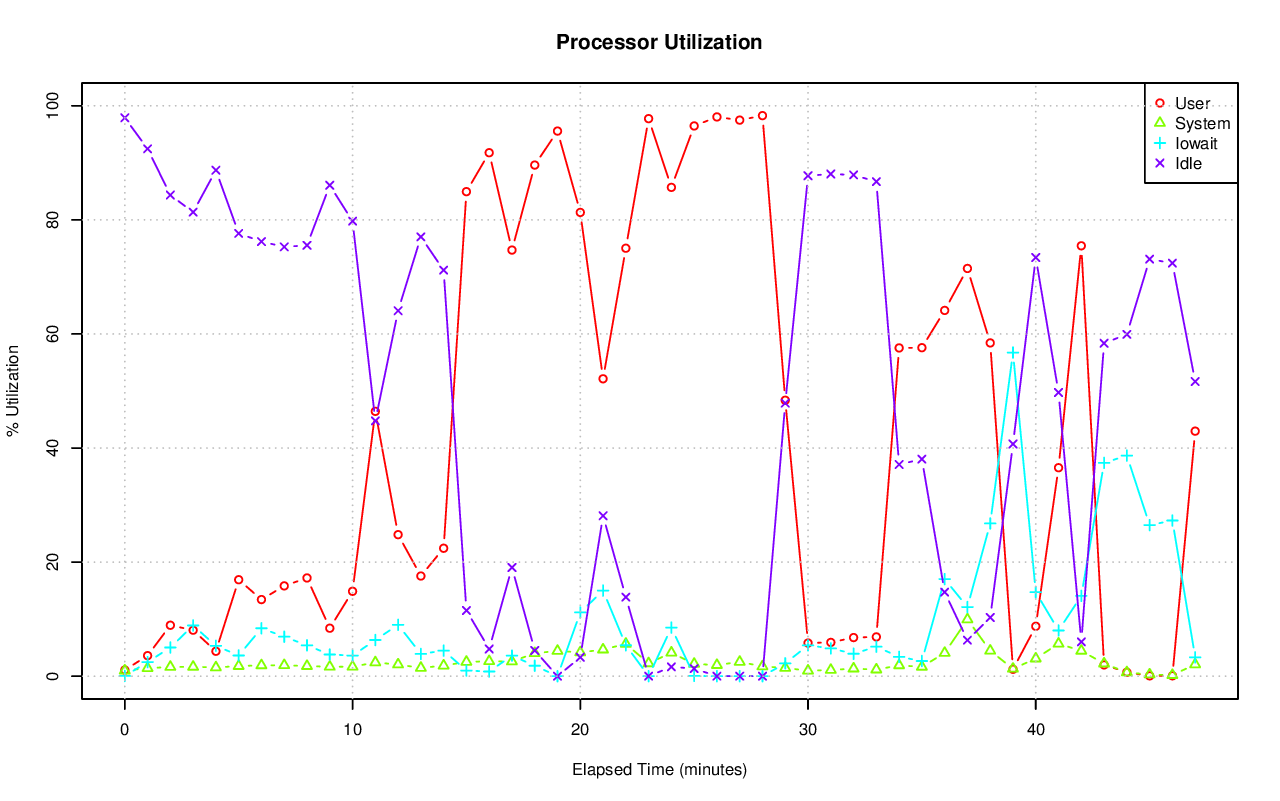

The table this chart was drawn from, first rows:
# hostname; interval; timestamp; CPU; %user; %nice; %system; %iowait; %steal; %idle
pgxl5; 60; 1440177834; -1; 1.08; 0.00; 0.98; 0.04; 0.00; 97.90
pgxl5; 60; 1440177834; 0; 0.15; 0.00; 0.75; 0.02; 0.00; 99.08
pgxl5; 60; 1440177834; 1; 0.98; 0.00; 1.02; 0.03; 0.02; 97.95
pgxl5; 60; 1440177834; 2; 1.34; 0.00; 1.25; 0.10; 0.02; 97.30
pgxl5; 60; 1440177834; 3; 1.83; 0.00; 0.87; 0.00; 0.02; 97.28
pgxl5; 60; 1440177894; -1; 3.60; 0.00; 1.41; 2.47; 0.05; 92.46
pgxl5; 60; 1440177894; 0; 9.32; 0.00; 2.77; 1.38; 0.12; 86.41
pgxl5; 60; 1440177894; 1; 3.64; 0.00; 1.88; 4.36; 0.02; 90.10
pgxl5; 60; 1440177894; 2; 1.18; 0.00; 0.71; 3.43; 0.05; 94.63
pgxl5; 60; 1440177894; 3; 0.42; 0.00; 0.33; 0.70; 0.00; 98.54
pgxl5; 60; 1440177954; -1; 8.93; 0.00; 1.62; 5.03; 0.06; 84.36
pgxl5; 60; 1440177954; 0; 13.12; 0.00; 3.10; 2.76; 0.14; 80.88
pgxl5; 60; 1440177954; 1; 15.17; 0.00; 1.72; 4.87; 0.03; 78.20
pgxl5; 60; 1440177954; 2; 4.30; 0.00; 1.29; 10.58; 0.07; 83.77
pgxl5; 60; 1440177954; 3; 3.28; 0.00; 0.42; 1.89; 0.02; 94.40
pgxl5; 60; 1440178014; -1; 8.06; 0.00; 1.64; 8.89; 0.07; 81.35
pgxl5; 60; 1440178014; 0; 14.46; 0.00; 2.96; 2.42; 0.14; 80.02
pgxl5; 60; 1440178014; 1; 4.66; 0.00; 1.81; 13.04; 0.03; 80.45
pgxl5; 60; 1440178014; 2; 3.01; 0.00; 1.34; 18.54; 0.08; 77.03
pgxl5; 60; 1440178014; 3; 10.22; 0.00; 0.45; 1.52; 0.00; 87.80
pgxl5; 60; 1440178074; -1; 4.37; 0.00; 1.53; 5.33; 0.06; 88.71
pgxl5; 60; 1440178074; 0; 11.99; 0.00; 3.14; 4.73; 0.16; 79.99
pgxl5; 60; 1440178074; 1; 3.87; 0.00; 1.76; 5.04; 0.03; 89.29
pgxl5; 60; 1440178074; 2; 1.54; 0.00; 0.95; 9.26; 0.07; 88.19
pgxl5; 60; 1440178074; 3; 0.32; 0.00; 0.33; 2.33; 0.02; 97.00
pgxl5; 60; 1440178134; -1; 16.91; 0.00; 1.77; 3.63; 0.06; 77.63
pgxl5; 60; 1440178134; 0; 20.28; 0.00; 3.68; 1.92; 0.12; 74.00
pgxl5; 60; 1440178134; 1; 4.17; 0.00; 1.89; 7.05; 0.03; 86.85
pgxl5; 60; 1440178134; 2; 16.57; 0.00; 1.17; 5.09; 0.05; 77.12
pgxl5; 60; 1440178134; 3; 26.59; 0.00; 0.38; 0.44; 0.00; 72.59
pgxl5; 60; 1440178194; -1; 13.43; 0.00; 1.90; 8.40; 0.06; 76.20
pgxl5; 60; 1440178194; 0; 19.82; 0.00; 3.24; 4.13; 0.14; 72.67
pgxl5; 60; 1440178194; 1; 13.43; 0.00; 1.90; 6.00; 0.03; 78.64
pgxl5; 60; 1440178194; 2; 4.05; 0.00; 1.88; 15.99; 0.10; 77.98
pgxl5; 60; 1440178194; 3; 16.50; 0.00; 0.62; 7.46; 0.02; 75.41
pgxl5; 60; 1440178254; -1; 15.83; 0.00; 1.92; 6.92; 0.07; 75.27
pgxl5; 60; 1440178254; 0; 15.74; 0.00; 3.66; 3.23; 0.16; 77.22
pgxl5; 60; 1440178254; 1; 22.29; 0.00; 1.59; 7.50; 0.03; 68.58
pgxl5; 60; 1440178254; 2; 13.94; 0.00; 1.53; 13.77; 0.09; 70.68
pgxl5; 60; 1440178254; 3; 11.34; 0.00; 0.94; 3.15; 0.02; 84.55
pgxl5; 60; 1440178314; -1; 17.22; 0.00; 1.77; 5.41; 0.07; 75.54
pgxl5; 60; 1440178314; 0; 23.09; 0.00; 3.40; 3.66; 0.14; 69.71
pgxl5; 60; 1440178314; 1; 6.99; 0.00; 1.90; 6.17; 0.03; 84.91
pgxl5; 60; 1440178314; 2; 14.37; 0.00; 1.45; 8.59; 0.07; 75.53
pgxl5; 60; 1440178314; 3; 24.49; 0.00; 0.35; 3.18; 0.00; 71.97
pgxl5; 60; 1440178374; -1; 8.41; 0.00; 1.65; 3.80; 0.07; 86.07
pgxl5; 60; 1440178374; 0; 15.53; 0.00; 3.41; 1.53; 0.16; 79.38
pgxl5; 60; 1440178374; 1; 11.86; 0.00; 1.63; 5.09; 0.03; 81.38
pgxl5; 60; 1440178374; 2; 5.90; 0.00; 1.12; 6.70; 0.07; 86.21
pgxl5; 60; 1440178374; 3; 0.56; 0.00; 0.51; 1.83; 0.02; 97.09
pgxl5; 60; 1440178434; -1; 14.88; 0.00; 1.66; 3.62; 0.06; 79.78
pgxl5; 60; 1440178434; 0; 19.30; 0.00; 3.32; 2.56; 0.16; 74.66
pgxl5; 60; 1440178434; 1; 16.12; 0.00; 1.61; 6.17; 0.02; 76.08
pgxl5; 60; 1440178434; 2; 16.35; 0.00; 1.02; 4.50; 0.07; 78.07
pgxl5; 60; 1440178434; 3; 7.87; 0.00; 0.73; 1.24; 0.02; 90.15
pgxl5; 60; 1440178494; -1; 46.43; 0.00; 2.41; 6.34; 0.06; 44.76
pgxl5; 60; 1440178494; 0; 29.98; 0.00; 4.97; 6.98; 0.14; 57.93
pgxl5; 60; 1440178494; 1; 51.84; 0.00; 1.56; 4.73; 0.03; 41.83
pgxl5; 60; 1440178494; 2; 47.46; 0.00; 2.34; 11.52; 0.09; 38.59
pgxl5; 60; 1440178494; 3; 55.94; 0.00; 0.84; 2.20; 0.02; 41.00
... 180 more rows
